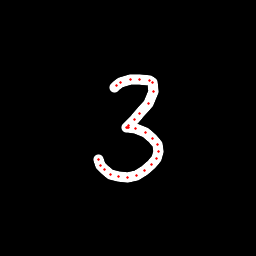

The data file committed next to this chart (first rows):
x, y, hover, eod
114.6, 87.3, 0.0, 0.0
116.2, 85.68, 0.0, 0.0
120.3, 82.73, 0.0, 0.0
130.2, 79.92, 0.0, 0.0
139.3, 79.11, 0.0, 0.0
149.5, 80.62, 0.0, 0.0
153, 82.74, 0.0, 0.0
153.7, 91.4, 0.0, 0.0
148.1, 103.2, 0.0, 0.0
140, 113.8, 0.0, 0.0
134.6, 119.9, 0.0, 0.0
128.7, 125.2, 0.0, 0.0
127, 127.2, 0.0, 0.0
127.2, 127.3, 0.0, 0.0
128.8, 127.6, 0.0, 0.0
135.6, 128.6, 0.0, 0.0
145, 132.2, 0.0, 0.0
152.5, 138.1, 0.0, 0.0
157.1, 144.7, 0.0, 0.0
158.3, 151.5, 0.0, 0.0
157, 158.1, 0.0, 0.0
151.8, 164.8, 0.0, 0.0
144.8, 170.6, 0.0, 0.0
136.5, 175.1, 0.0, 0.0
127.3, 177.9, 0.0, 0.0
119, 177, 0.0, 0.0
110.8, 174.1, 0.0, 0.0
104.2, 169.4, 0.0, 0.0
100.7, 165.6, 0.0, 0.0
98.36, 159.8, 0.0, 1.0
